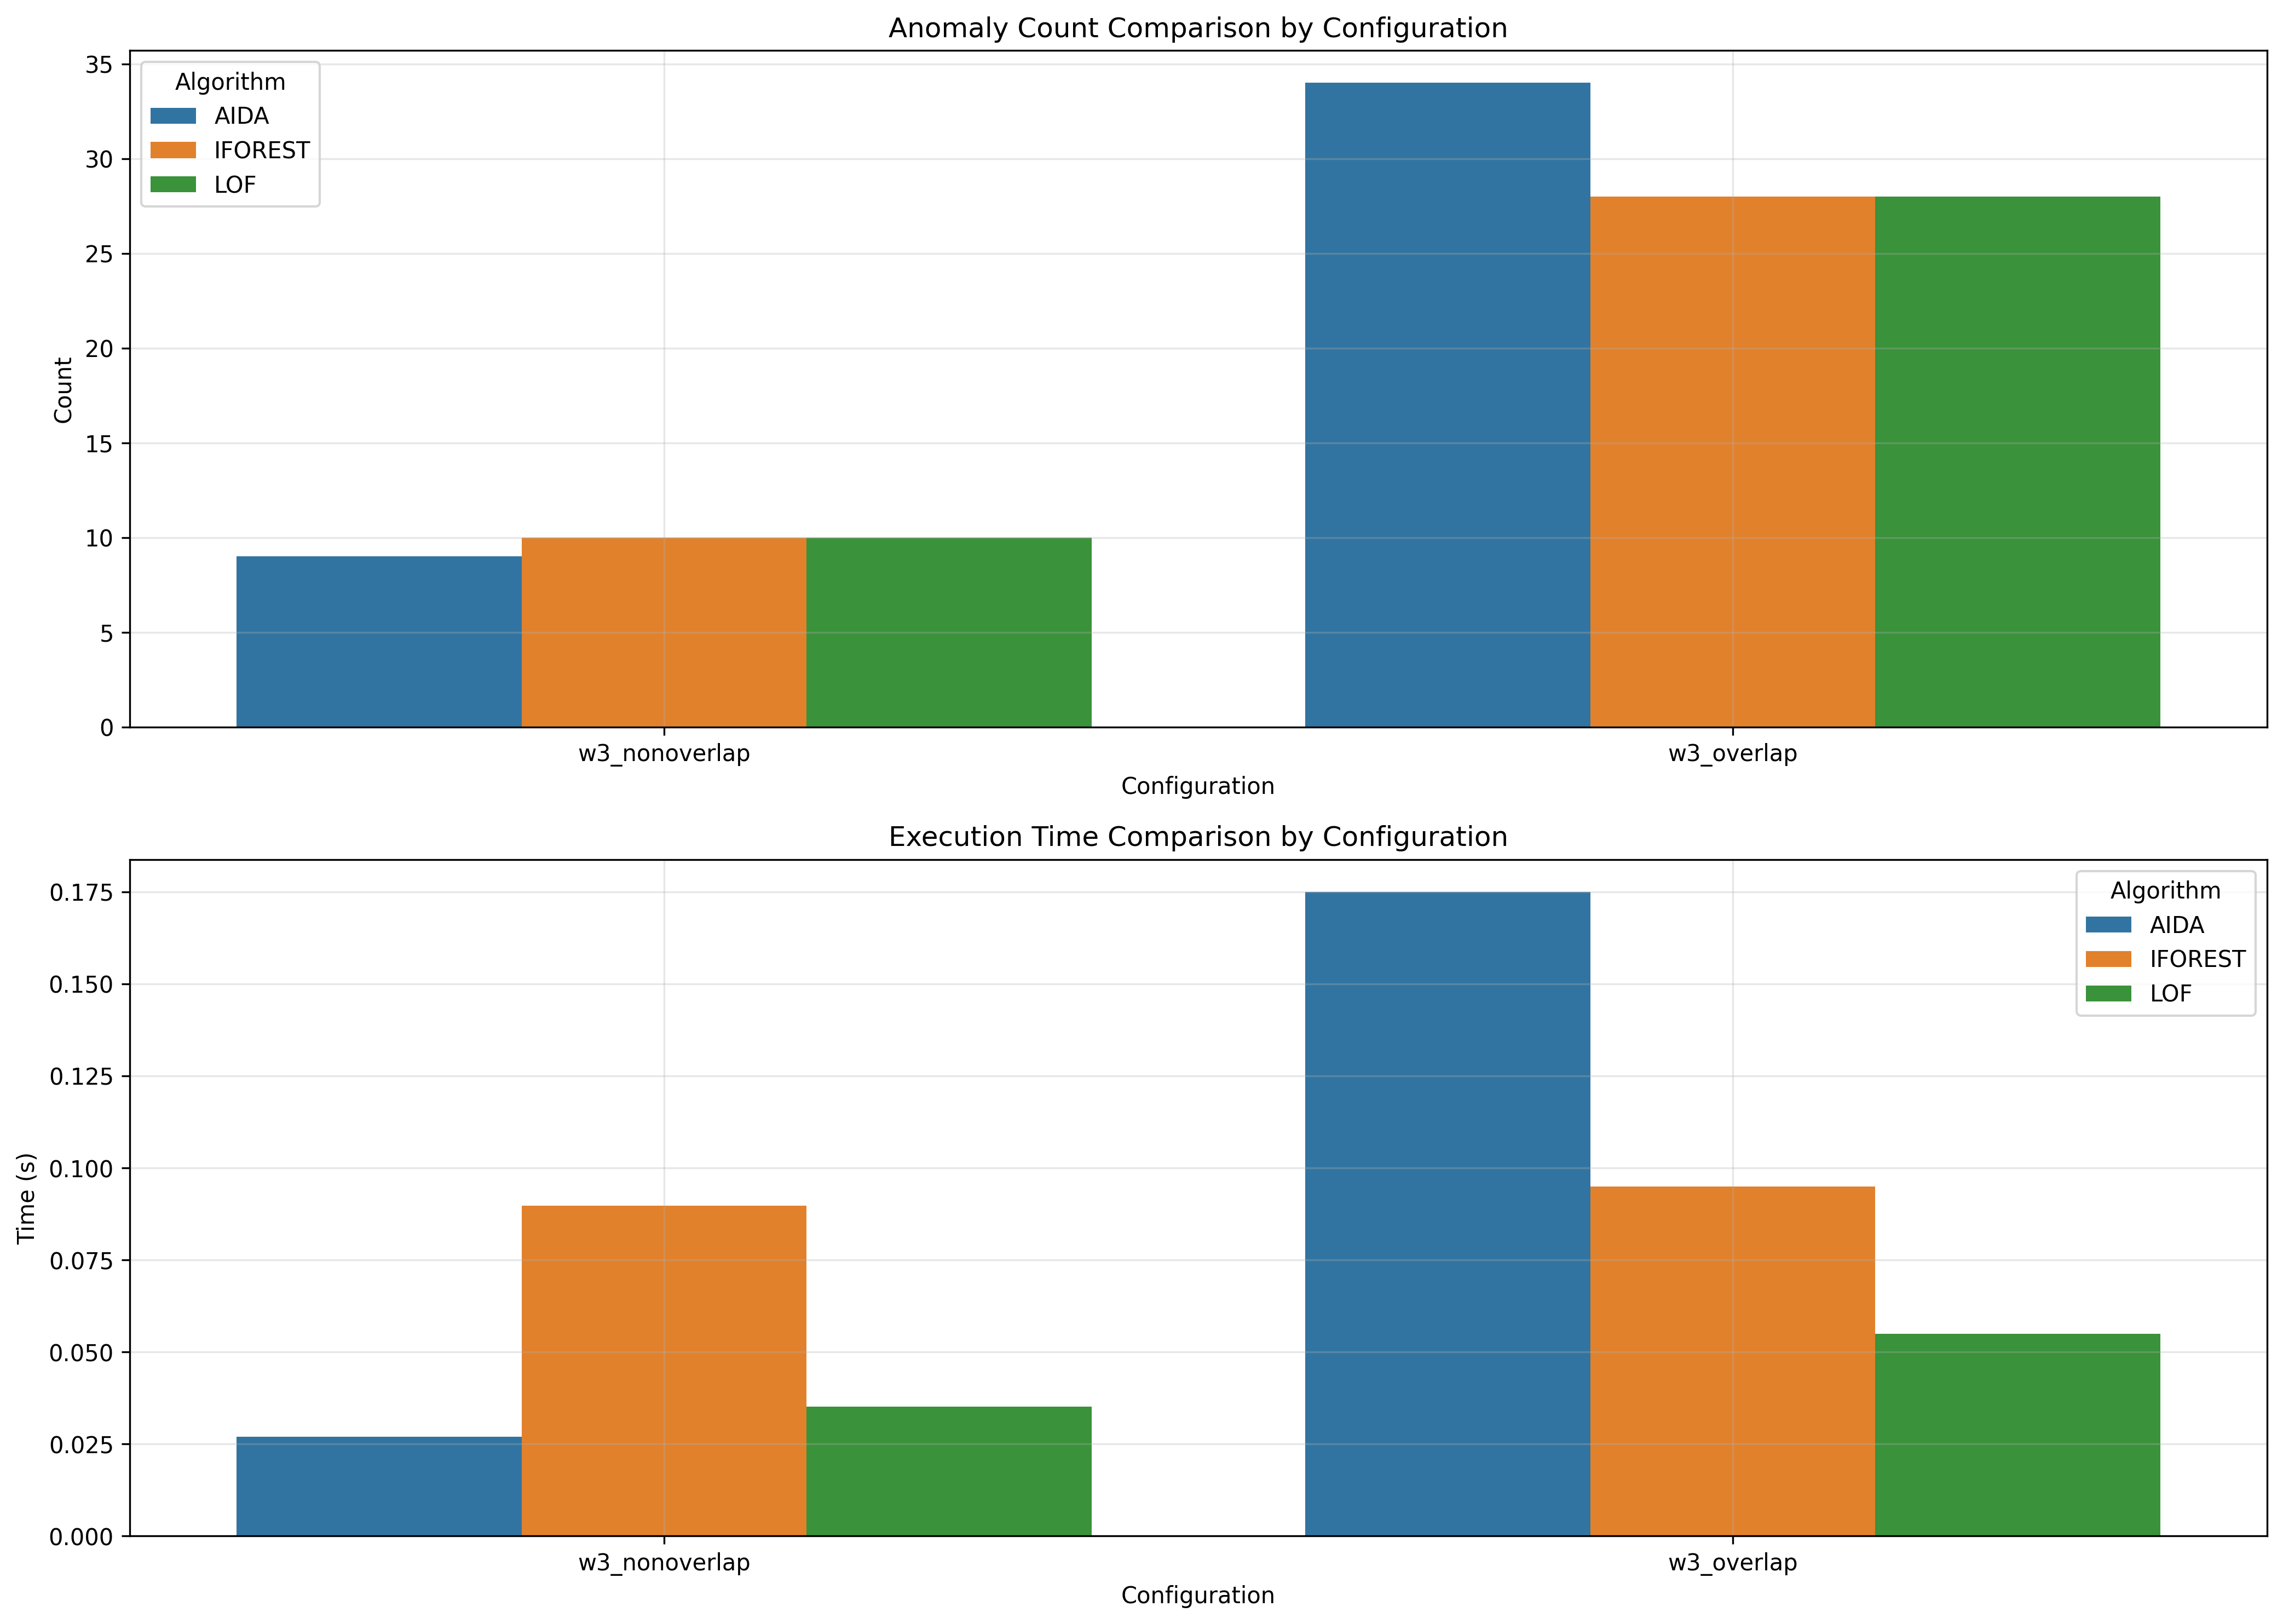

Source data for this figure (header and first rows):
window_size, overlap_type, aida_count, iforest_count, lof_count, aida_time, iforest_time, lof_time
3, nonoverlap, 9, 10, 10, 0.027, 0.08979, 0.03514
3, overlap, 34, 28, 28, 0.175, 0.09494, 0.05496
